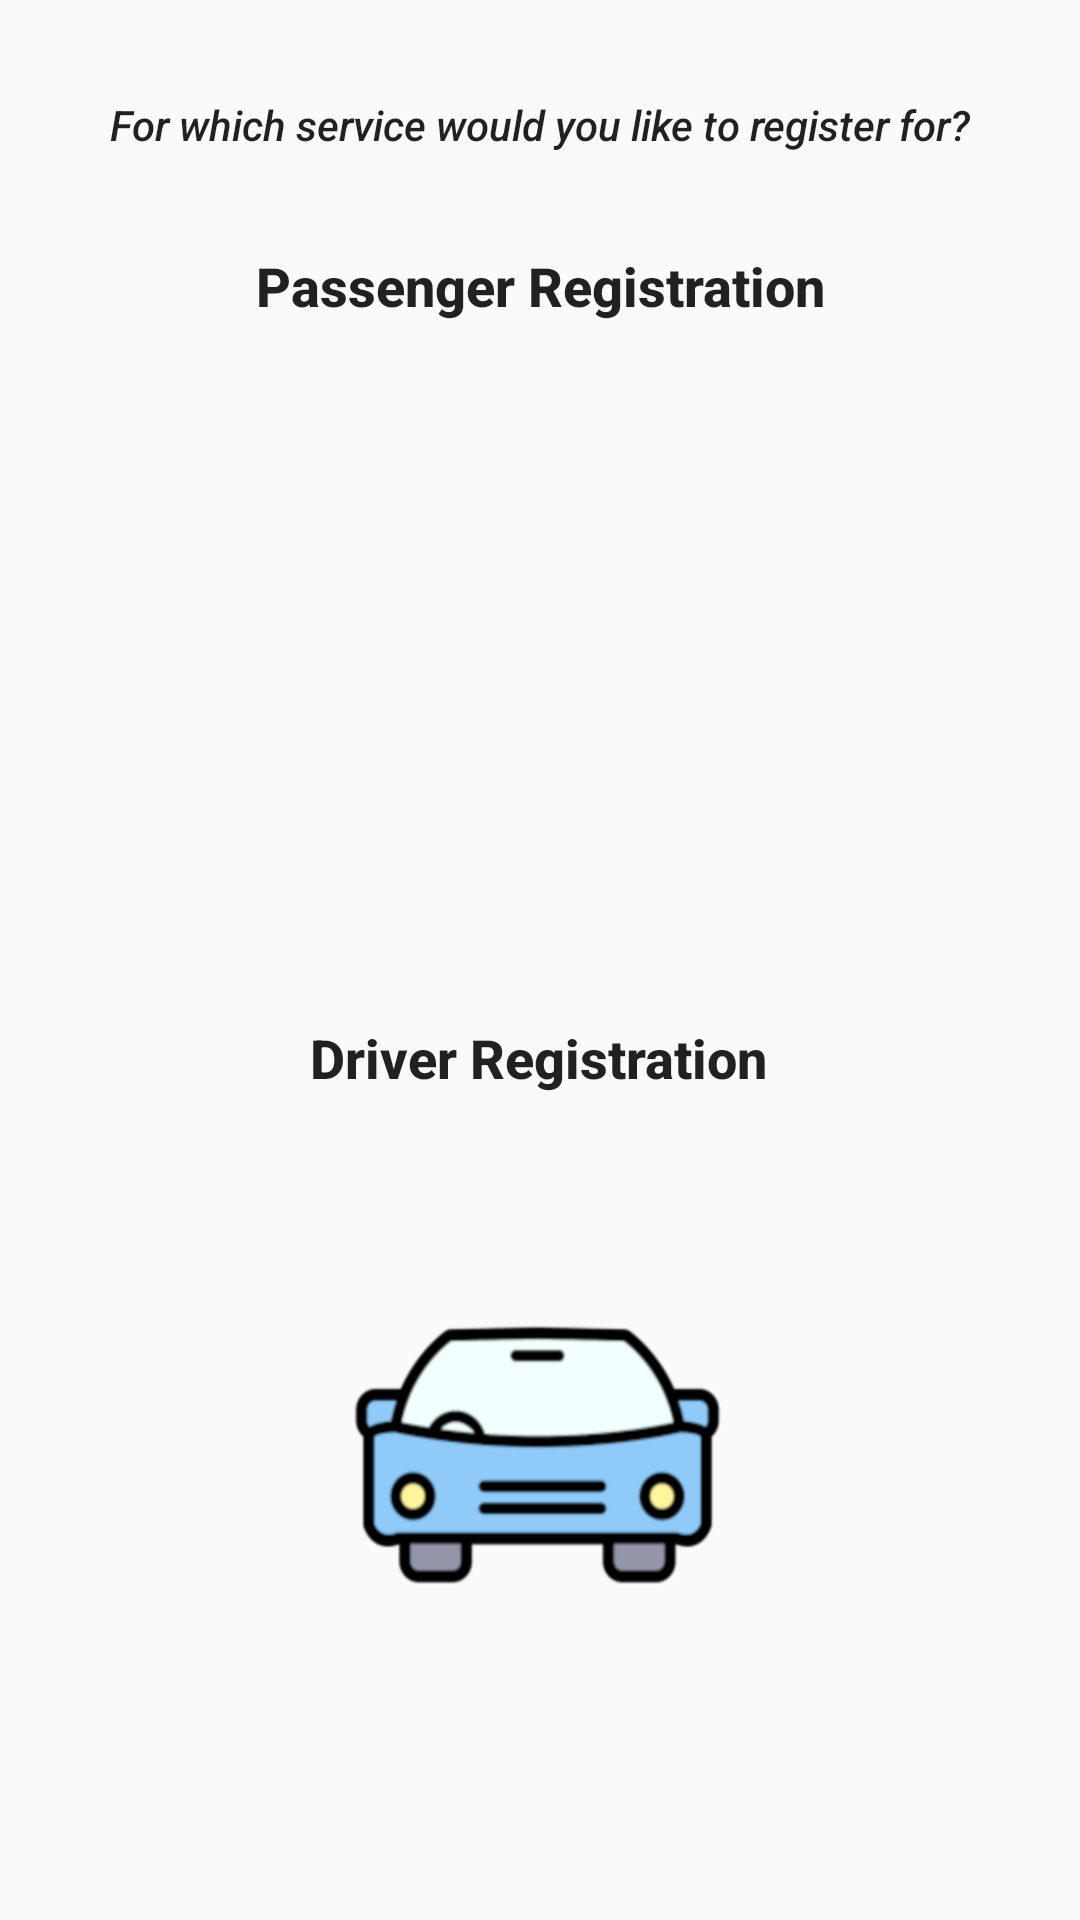

Layout XML and referenced resources for this Android screen:
<!-- AndroidManifest.xml: application theme AppTheme -->
<!-- res/layout/activity_registry_choose.xml -->
<?xml version="1.0" encoding="utf-8"?>
<androidx.constraintlayout.widget.ConstraintLayout xmlns:android="http://schemas.android.com/apk/res/android"
    xmlns:app="http://schemas.android.com/apk/res-auto"
    xmlns:tools="http://schemas.android.com/tools"
    android:layout_width="match_parent"
    android:layout_height="match_parent"
    tools:context=".RegistryChooseActivity">

    <TextView
        android:id="@+id/textView"
        android:layout_width="wrap_content"
        android:layout_height="wrap_content"
        android:layout_marginTop="32dp"
        android:text="@string/service_registry_options"
        android:textAppearance="@style/TextAppearance.AppCompat.Body2"
        android:textStyle="italic"
        app:layout_constraintEnd_toEndOf="parent"
        app:layout_constraintStart_toStartOf="parent"
        app:layout_constraintTop_toTopOf="parent" />

    <ImageView
        android:id="@+id/imageView5"
        android:layout_width="191dp"
        android:layout_height="189dp"
        android:layout_marginTop="20dp"
        android:contentDescription="@string/driver_reg_text"
        app:layout_constraintEnd_toEndOf="parent"
        app:layout_constraintStart_toStartOf="parent"
        app:layout_constraintTop_toBottomOf="@+id/textView20"
        app:srcCompat="@drawable/driver_image" />

    <ImageView
        android:id="@+id/imageView6"
        android:layout_width="142dp"
        android:layout_height="181dp"
        android:layout_marginTop="20dp"
        android:contentDescription="@string/passenger_reg_text"
        app:layout_constraintEnd_toEndOf="parent"
        app:layout_constraintStart_toStartOf="parent"
        app:layout_constraintTop_toBottomOf="@+id/textView4"
        app:srcCompat="@drawable/passenger_image" />

    <TextView
        android:id="@+id/textView4"
        android:layout_width="wrap_content"
        android:layout_height="wrap_content"
        android:layout_marginTop="32dp"
        android:text="@string/passenger_reg_text"
        android:textAppearance="@style/TextAppearance.AppCompat.Body2"
        android:textSize="18sp"
        android:textStyle="bold"
        app:layout_constraintEnd_toEndOf="parent"
        app:layout_constraintStart_toStartOf="parent"
        app:layout_constraintTop_toBottomOf="@+id/textView" />

    <TextView
        android:id="@+id/textView20"
        android:layout_width="wrap_content"
        android:layout_height="wrap_content"
        android:layout_marginTop="32dp"
        android:text="@string/driver_reg_text"
        android:textAppearance="@style/TextAppearance.AppCompat.Body2"
        android:textSize="18sp"
        android:textStyle="bold"
        app:layout_constraintEnd_toEndOf="parent"
        app:layout_constraintHorizontal_bias="0.498"
        app:layout_constraintStart_toStartOf="parent"
        app:layout_constraintTop_toBottomOf="@+id/imageView6" />

</androidx.constraintlayout.widget.ConstraintLayout>
<!-- resources referenced by this layout -->
<resources>
  <!-- drawable driver_image: png bitmap (drawable, 31595 bytes) -->
  <string name="driver_reg_text">Driver Registration</string>
  <string name="passenger_reg_text">Passenger Registration</string>
  <string name="service_registry_options">For which service would you like to register for?</string>
  <style name="AppTheme" parent="Theme.AppCompat.Light.NoActionBar">
          
          <item name="colorPrimary">@color/colorPrimary</item>
          <item name="colorPrimaryDark">@color/colorPrimaryDark</item>
          <item name="colorAccent">@color/colorAccent</item>
          <item name="android:statusBarColor">#00000000</item>
      </style>
  <color name="colorPrimary">#008577</color>
  <color name="colorPrimaryDark">#00574B</color>
  <color name="colorAccent">#FB0000</color>
</resources>
